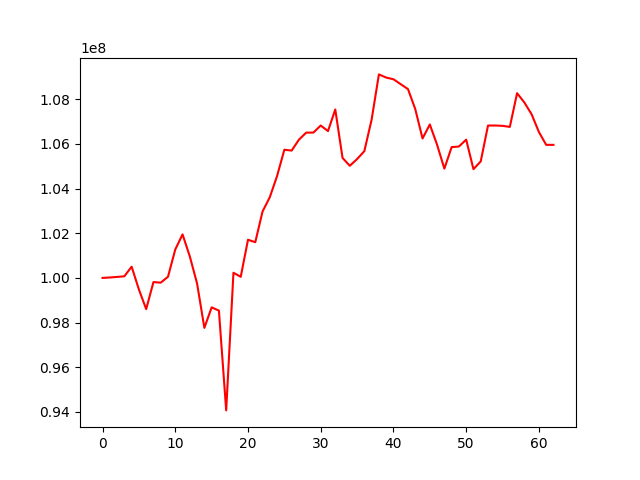

Data behind this chart, as committed beside it:
, 0
0, 100000000
1, 100019281
2, 100044325
3, 100073332
4, 100503999
5, 99479916
6, 98601742
7, 99813897
8, 99786613
9, 100052161
10, 101274766
11, 101949750
12, 100963916
13, 99747230
14, 97760958
15, 98679885
16, 98535991
17, 94064675
18, 100231536
19, 100049705
20, 101711176
21, 101599372
22, 102975194
23, 103617799
24, 104567750
25, 105742410
26, 105704241
27, 106191820
28, 106508352
29, 106512671
30, 106827288
31, 106578407
32, 107546198
33, 105375548
34, 105023101
35, 105324707
36, 105681395
37, 107095360
38, 109117241
39, 108975229
40, 108900047
41, 108678732
42, 108457349
43, 107561523
44, 106246365
45, 106874852
46, 105964126
47, 104894788
48, 105858877
49, 105886889
50, 106194614
51, 104871680
52, 105220168
53, 106826076
54, 106827454
55, 106813496
56, 106763981
57, 108275624
58, 107858891
59, 107328734
... 3 more rows
